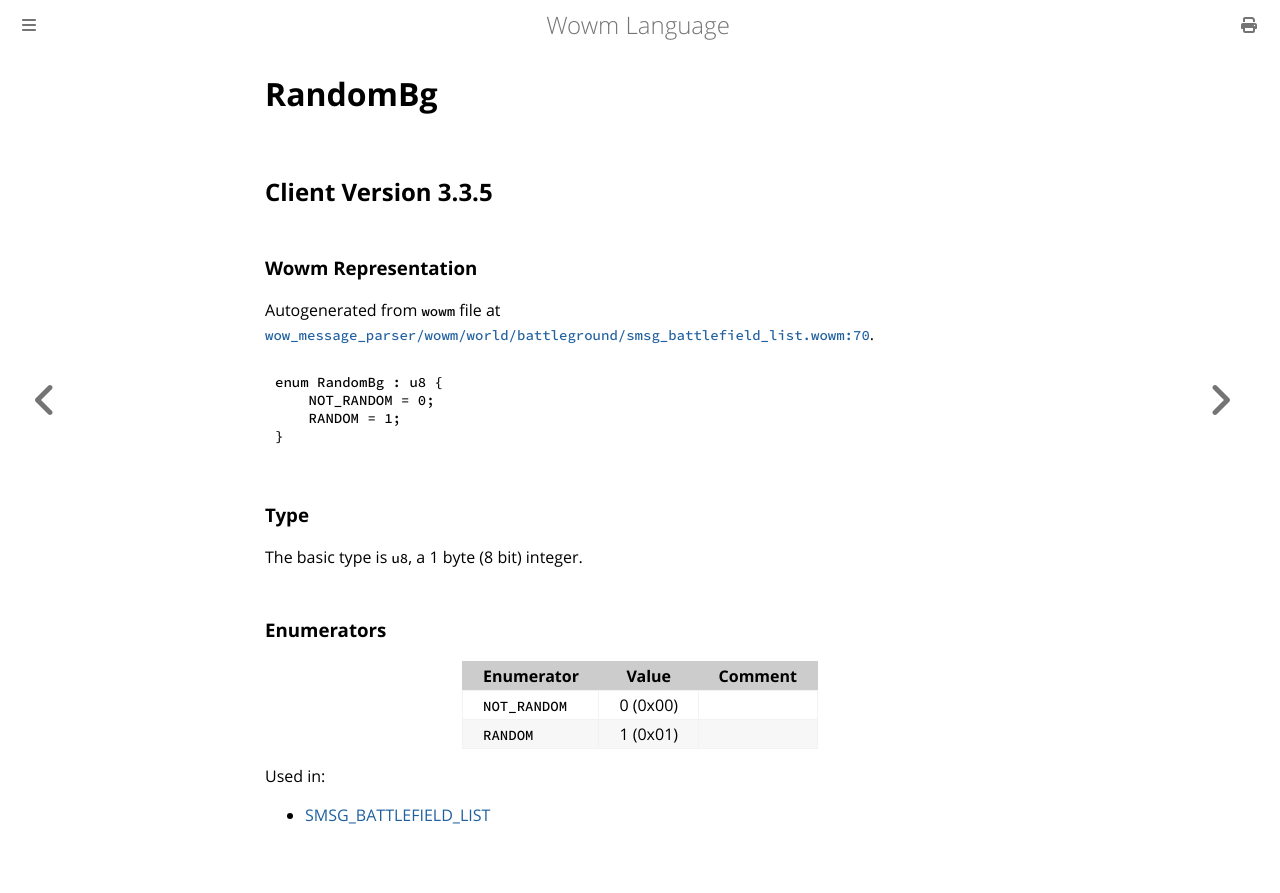

repository: gtker/wow_messages · page: docs/randombg.html · generator: mdbook

# RandomBg

## Client Version 3.3.5

### Wowm Representation

Autogenerated from `wowm` file at [`wow_message_parser/wowm/world/battleground/smsg_battlefield_list.wowm:70`](https://github.com/gtker/wow_messages/tree/main/wow_message_parser/wowm/world/battleground/smsg_battlefield_list.wowm#L70).

```rust,ignore
enum RandomBg : u8 {
    NOT_RANDOM = 0;
    RANDOM = 1;
}
```
### Type
The basic type is `u8`, a 1 byte (8 bit) integer.
### Enumerators
| Enumerator | Value  | Comment |
| --------- | -------- | ------- |
| `NOT_RANDOM` | 0 (0x00) |  |
| `RANDOM` | 1 (0x01) |  |

Used in:
* [SMSG_BATTLEFIELD_LIST](smsg_battlefield_list.md)
